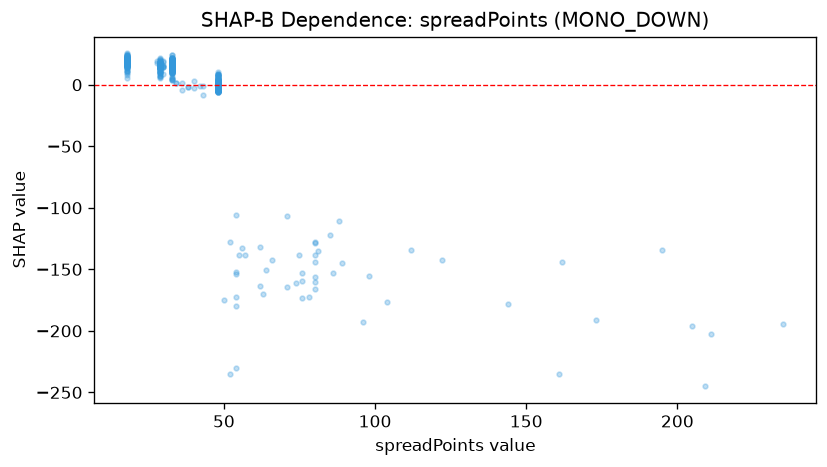

Source data for this figure (header and first rows):
feature_value, shap_value
33.0, 3.982
33.0, 12.15
33.0, 15.1
80.0, -138.2
33.0, 10.49
33.0, 13.56
33.0, 13.66
33.0, 14.23
33.0, 17.38
33.0, 15.53
33.0, 13.38
33.0, 13.31
33.0, 13.79
33.0, 15.52
88.0, -110.3
33.0, 16.74
33.0, 12.53
80.0, -128.3
33.0, 21.14
33.0, 20.22
33.0, 15.14
33.0, 17.2
33.0, 17.3
33.0, 20.32
33.0, 20.41
33.0, 17.84
80.0, -127.6
33.0, 20.26
33.0, 13.96
33.0, 13.8
33.0, 17.82
33.0, 16.6
33.0, 21.01
33.0, 18.33
33.0, 19.95
33.0, 12.07
33.0, 12.76
33.0, 10.26
33.0, 22.07
33.0, 17.64
33.0, 14.06
33.0, 21.69
33.0, 17.12
33.0, 17.61
33.0, 3.596
33.0, 12.35
85.0, -122.1
33.0, 8.451
33.0, 22.1
33.0, 23.86
33.0, 17.84
33.0, 6.194
33.0, 20.15
33.0, 15.73
33.0, 12.29
33.0, 4.694
54.0, -153.8
33.0, 15.83
33.0, 14.25
33.0, 15.26
... 1,231 more rows
